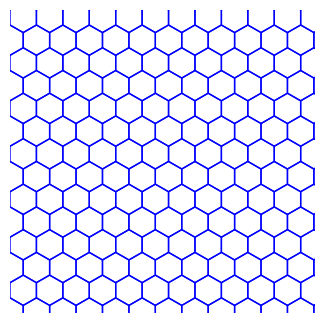

This chart was generated by the following Python code:
import math
import matplotlib.pyplot as plt
from matplotlib.patches import RegularPolygon


class Hexagon:
    def __init__(self, center_x, center_y, side_length):
        self.grid_center_x = center_x
        self.grid_center_y = center_y
        self.coordinate_center_x = side_length * math.sqrt(3) * center_x
        if center_y % 2 == 1:
            self.coordinate_center_x += side_length * math.sqrt(3)/2
        self.coordinate_center_y = side_length * 3/2 * center_y
        self.side_length = side_length

    def draw_hexagon(self, axis):
        hexagon = RegularPolygon((self.coordinate_center_x, self.coordinate_center_y), numVertices=6, radius=self.side_length, edgecolor='Blue', fill=False)
        axis.add_patch(hexagon)


triangle_side_length = 2.5 / 25.4  # in inches (to support matplotlib)

overall_width = 10 / 2.54  # in inches
overall_height = 10 / 2.54  # in inches

num_hexagons_wide = 1 + math.ceil(overall_width / (2 * math.sqrt(3)*triangle_side_length))
num_hexagons_tall = 1 + math.ceil(overall_height / (3 * triangle_side_length))

hexagon_grid = [[Hexagon(idx, jdx, 2*triangle_side_length) for jdx in range(num_hexagons_tall)] for idx in range(num_hexagons_wide)]

plt.rcParams['figure.figsize'] = overall_width, overall_height
ax = plt.gca()
ax.set_xlim([0, overall_width])
ax.set_ylim([0, overall_height])

for idx in range(num_hexagons_wide):
    for jdx in range(num_hexagons_tall):
        hexagon_grid[idx][jdx].draw_hexagon(ax)
plt.axis('off')
plt.savefig('pic.png', bbox_inches='tight', pad_inches=0)
